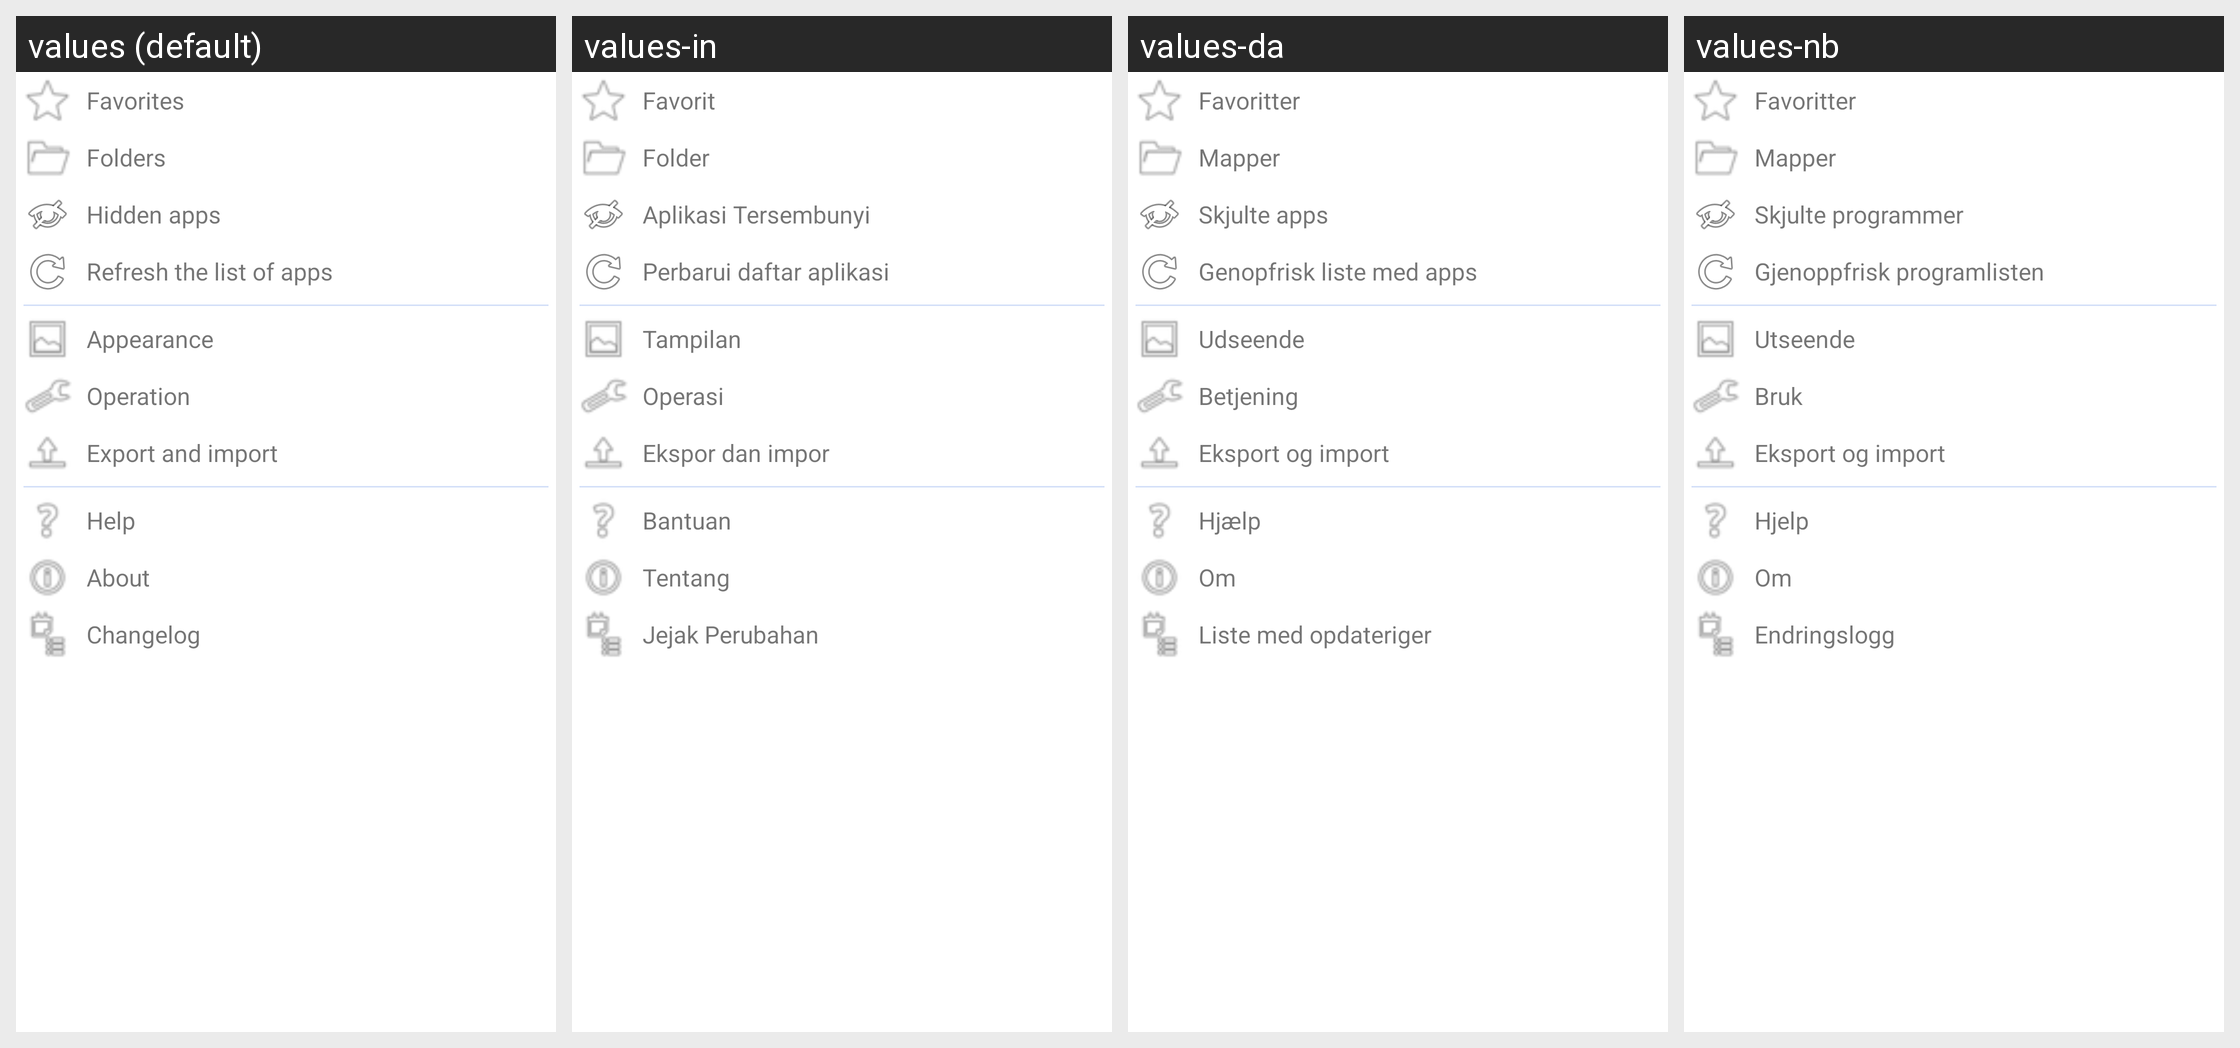

The same Android screen rendered under several of its app's locales, left to right. List the strings drawn on it with the default value and each locale's translation.
Android screen res/layout/dialog_menu.xml rendered under 4 locales, left to right: values (default), values-in, values-da, values-nb. Device: Nexus 5 (rendered at 1080×1920; each locale shown at half size, 540×960, under a caption strip naming it); theme AppThemeTransparent.
Other locales in the repository, not shown: values-br, values-de, values-es, values-fr, values-it, values-ja, values-nb-rNO, values-pt, values-ru, values-tr, values-uk, values-zh.
Strings drawn on this screen, with the default value and each locale's value (text and hints the layout hard-codes, and strings that could not be matched under every locale, appear in the picture but are not listed):

menu_favorites
  values: Favorites
  values-in: Favorit
  values-da: Favoritter
  values-nb: Favoritter

menu_folders
  values: Folders
  values-in: Folder
  values-da: Mapper
  values-nb: Mapper

menu_hidden_apps
  values: Hidden apps
  values-in: Aplikasi Tersembunyi
  values-da: Skjulte apps
  values-nb: Skjulte programmer

menu_refresh_list_apps
  values: Refresh the list of apps
  values-in: Perbarui daftar aplikasi
  values-da: Genopfrisk liste med apps
  values-nb: Gjenoppfrisk programlisten

menu_settings_appearance
  values: Appearance
  values-in: Tampilan
  values-da: Udseende
  values-nb: Utseende

menu_settings_operation
  values: Operation
  values-in: Operasi
  values-da: Betjening
  values-nb: Bruk

menu_export_import
  values: Export and import
  values-in: Ekspor dan impor
  values-da: Eksport og import
  values-nb: Eksport og import

menu_help
  values: Help
  values-in: Bantuan
  values-da: Hjælp
  values-nb: Hjelp

menu_about
  values: About
  values-in: Tentang
  values-da: Om
  values-nb: Om

menu_changelog
  values: Changelog
  values-in: Jejak Perubahan
  values-da: Liste med opdateriger
  values-nb: Endringslogg
